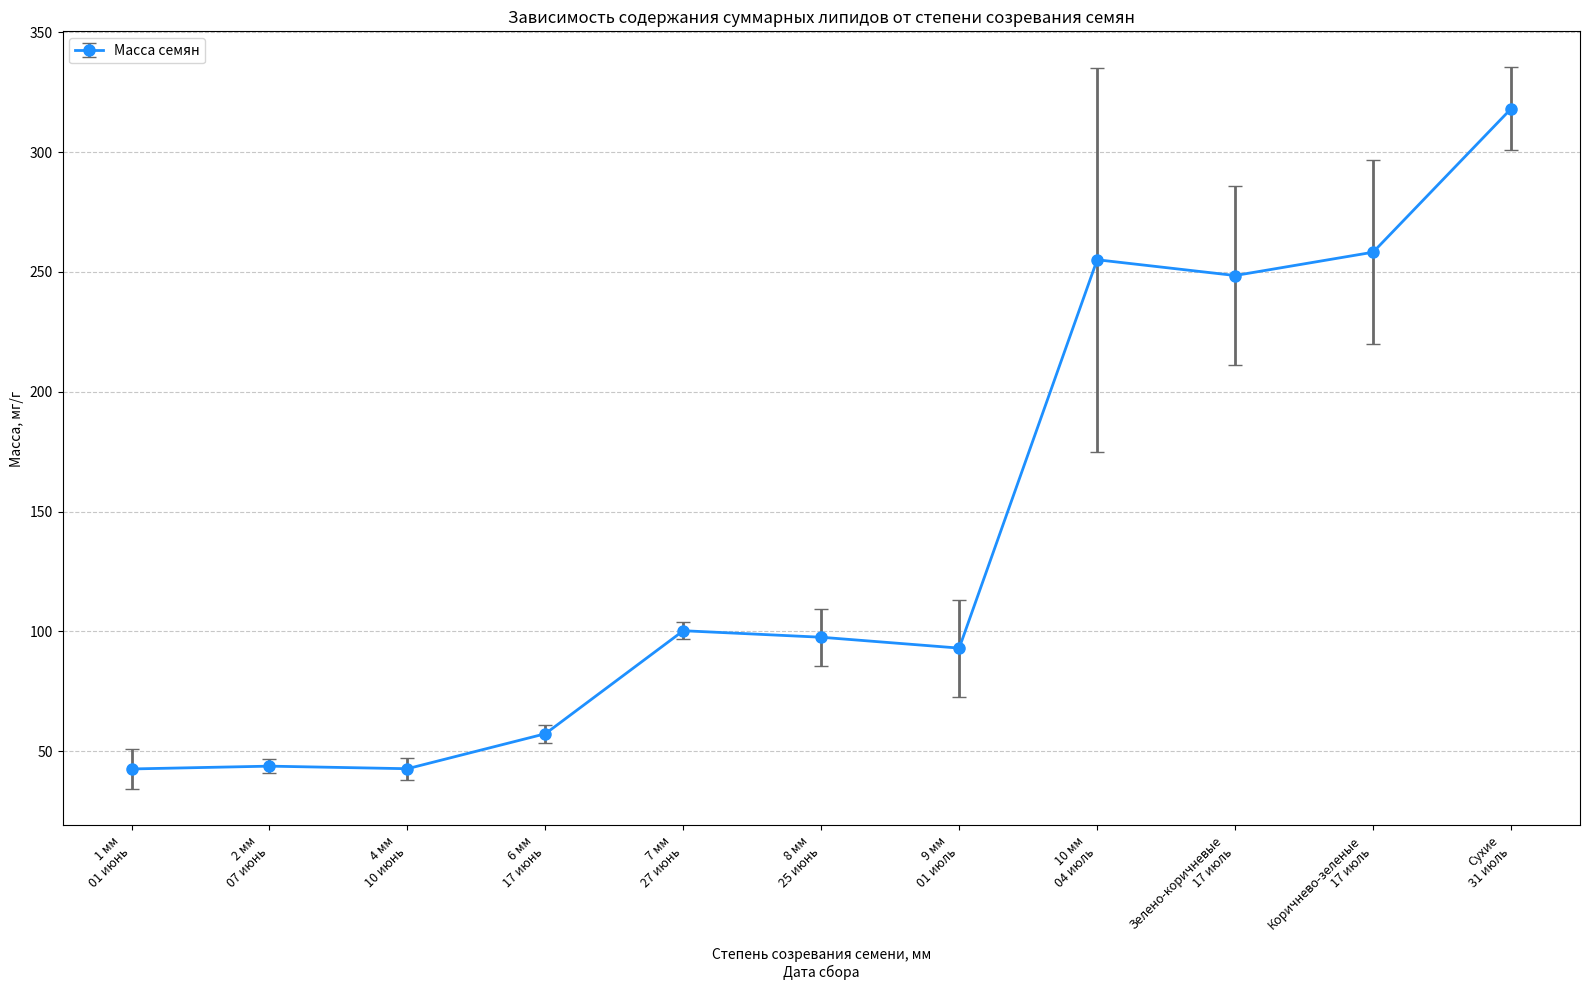
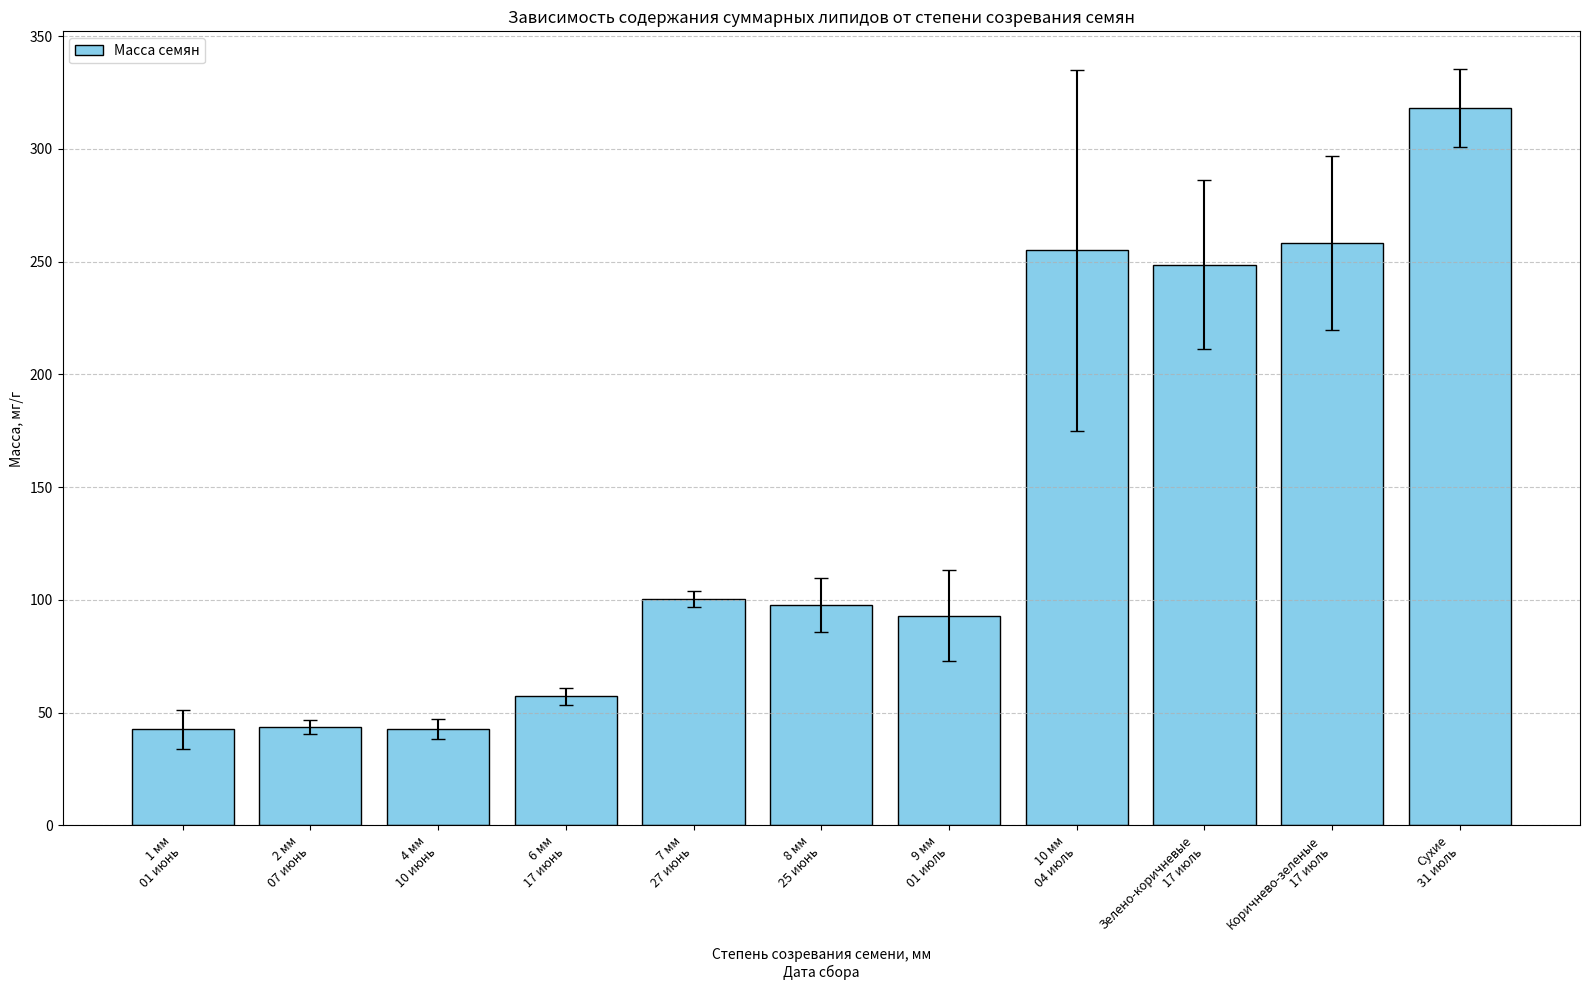

Here is the Python script that generated these plots, in order:
import pandas as pd
import matplotlib.pyplot as plt
import io

# Data provided by the user (mass data)
mass_data_string = """
| ID                | Масса, mg/g
| 1 мм              | 42.6040 ±8.5007
| 2 мм              | 43.7768 ±3.0683
| 4 мм              | 42.7048 ±4.5465
| 6 мм              | 57.3003 ±3.7596
| 7 мм              | 100.2943 ±3.4500
| 8 мм              | 97.5729 ±11.9580
| 9 мм              | 93.0378 ±20.2730
| 10 мм             | 255.1031 ±80.0829
| Зелено-коричневые | 248.5250 ±37.4690
| Коричнево-зеленые | 258.2521 ±38.3970
| Сухие             | 318.1042 ±17.2599
"""

# Parse the mass data
lines = mass_data_string.strip().split('\n')
mass_data_rows = []
for line in lines[1:]: # Skip header
    parts = [p.strip() for p in line.strip('|').split('|')]
    id_val = parts[0]
    mass_str = parts[1]
    value_error_pair = mass_str.split('±')
    mean_mass = float(value_error_pair[0].strip())
    error_mass = float(value_error_pair[1].strip())
    mass_data_rows.append({'ID': id_val, 'Масса': mean_mass, 'Ошибка': error_mass})

df_mass = pd.DataFrame(mass_data_rows)

# User-provided list of collection dates
collection_dates_list = [
    "01 июнь", "07 июнь", "10 июнь", "17 июнь", "27 июнь", 
    "25 июнь", "01 июль", "04 июль", "17 июль", "17 июль", 
    "31 июль"
]

if len(collection_dates_list) == len(df_mass):
    df_mass['Дата сбора'] = collection_dates_list
else:
    print(f"Warning: Length of provided dates ({len(collection_dates_list)}) does not match data points ({len(df_mass)}). Using empty dates.")
    df_mass['Дата сбора'] = [''] * len(df_mass)

# --- Function to generate Line Chart ---
def generate_line_plot(df):
    fig, ax = plt.subplots(figsize=(16, 10)) 
    ax.errorbar(df['ID'], df['Масса'], yerr=df['Ошибка'], fmt='-o', capsize=5, color='dodgerblue', ecolor='dimgray', markersize=8, linestyle='-', linewidth=2, label='Масса семян')
    
    ax.set_xlabel("Степень созревания семени, мм\nДата сбора") 
    ax.set_ylabel("Масса, мг/г")
    ax.set_title("Зависимость содержания суммарных липидов от степени созревания семян")

    new_xticklabels = [f"{id_val}\n{date_val}" for id_val, date_val in zip(df['ID'], df['Дата сбора'])]
    ax.set_xticks(range(len(df['ID']))) 
    ax.set_xticklabels(new_xticklabels, rotation=45, ha="right", fontsize=9)

    ax.grid(axis='y', linestyle='--', alpha=0.7)
    ax.legend(loc='upper left')
    plt.subplots_adjust(bottom=0.25) 
    plt.tight_layout() 
    plt.show()

# --- Function to generate Bar Chart ---
def generate_bar_plot(df):
    fig, ax = plt.subplots(figsize=(16, 10))
    ax.bar(df['ID'], df['Масса'], yerr=df['Ошибка'], capsize=5, color='skyblue', edgecolor='black', label='Масса семян')

    ax.set_xlabel("Степень созревания семени, мм\nДата сбора")
    ax.set_ylabel("Масса, мг/г")
    ax.set_title("Зависимость содержания суммарных липидов от степени созревания семян")

    new_xticklabels = [f"{id_val}\n{date_val}" for id_val, date_val in zip(df['ID'], df['Дата сбора'])]
    ax.set_xticks(range(len(df['ID'])))
    ax.set_xticklabels(new_xticklabels, rotation=45, ha="right", fontsize=9)

    ax.grid(axis='y', linestyle='--', alpha=0.7)
    ax.legend(loc='upper left')
    plt.subplots_adjust(bottom=0.25)
    plt.tight_layout()
    plt.show()

# Generate and display the Line Chart
print("Generating Line Chart:")
generate_line_plot(df_mass.copy()) # Use .copy() if functions modify df, though these don't

# Generate and display the Bar Chart
print("\nGenerating Bar Chart:")
generate_bar_plot(df_mass.copy())

